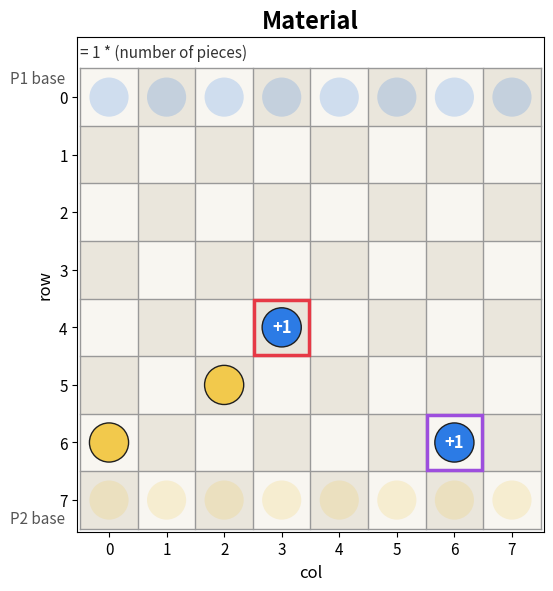
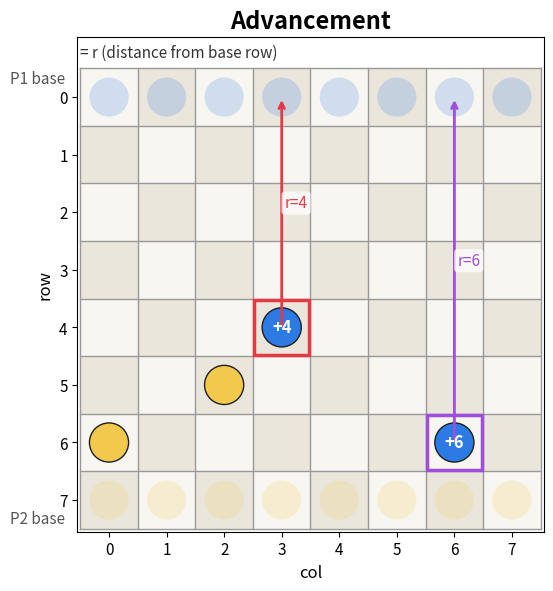
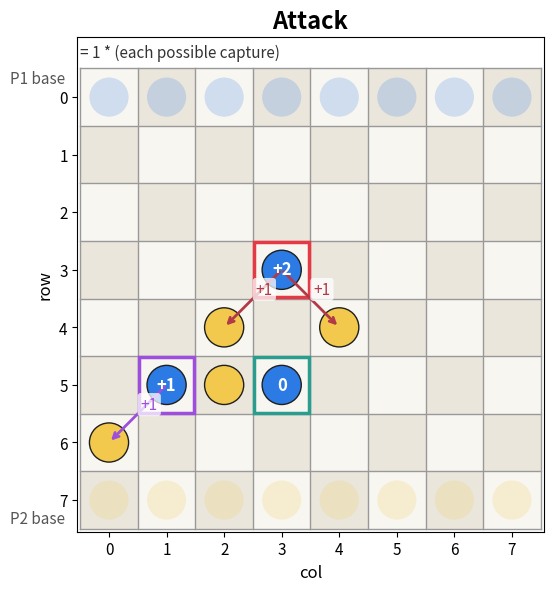
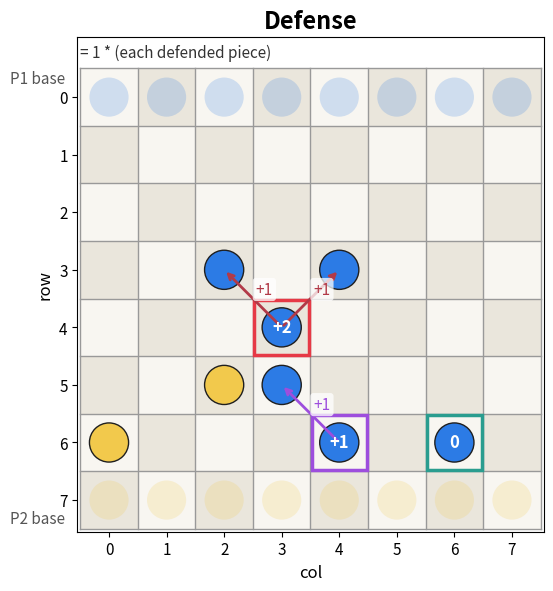
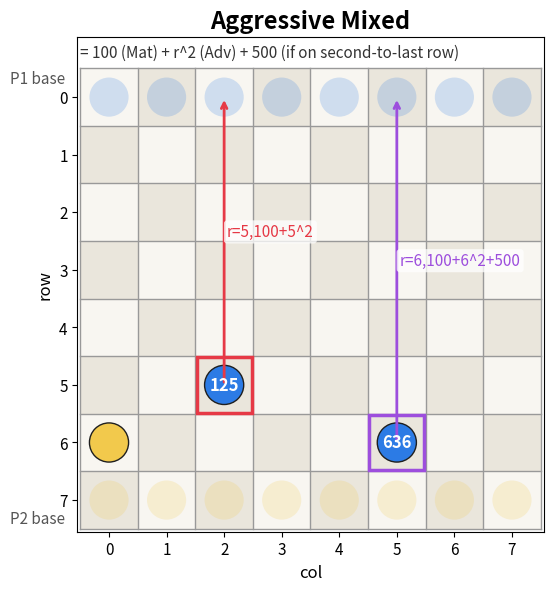
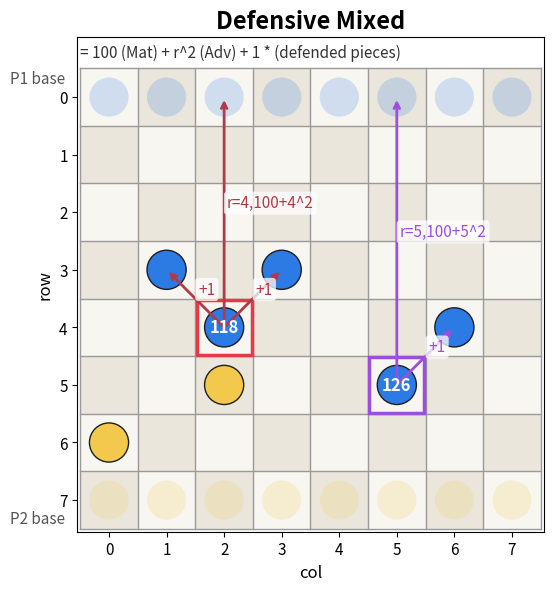
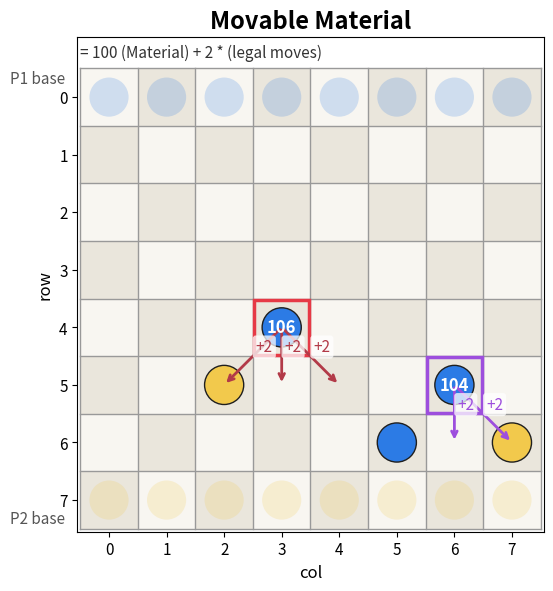
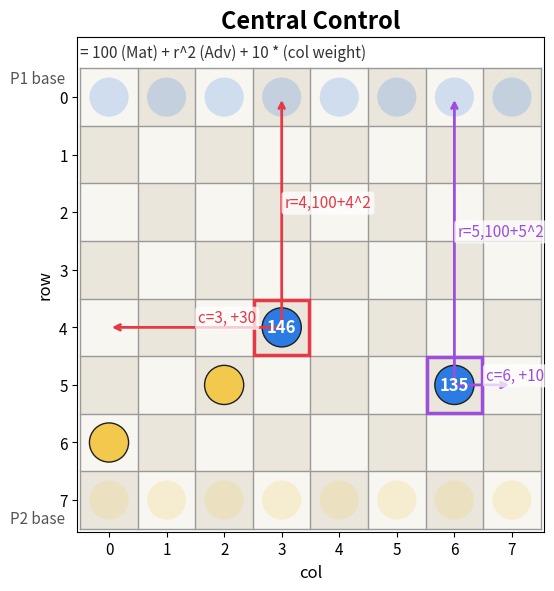
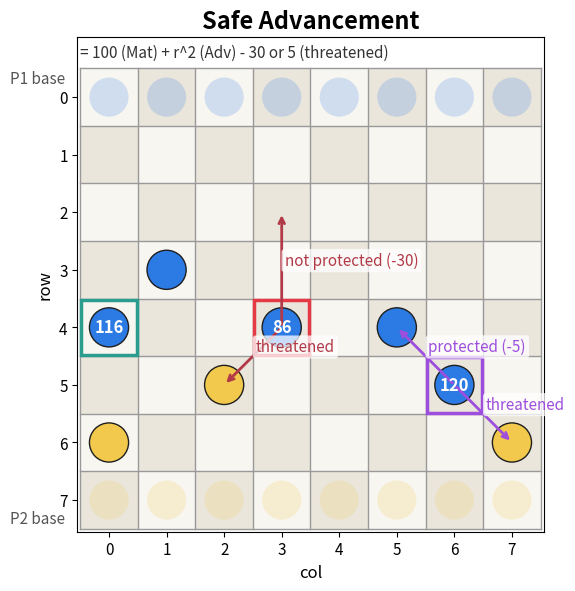

These figures' Python source, in order:
#!/usr/bin/env python3
"""Create report-ready diagrams for breakthrough heuristics in minimax.cpp.

The script draws an 8x8 board and explains how player1 piece contributions are
computed for each heuristic via highlighted anchor pieces, arrows and labels.
"""

from __future__ import annotations

from dataclasses import dataclass
from pathlib import Path
from typing import Dict, Iterable, List, Sequence, Tuple

import matplotlib

matplotlib.use("Agg")
import matplotlib.pyplot as plt
from matplotlib.patches import Circle, Rectangle


BOARD_SIZE = 8
P1 = 1
P2 = 2

COLOR_P1 = "#2C7BE5"  # blue
COLOR_P2 = "#F2C94C"  # yellow
COLOR_GRID_A = "#F8F6F1"
COLOR_GRID_B = "#EAE6DC"


@dataclass(frozen=True)
class ArrowNote:
    src: Tuple[int, int]
    dst: Tuple[int, int]
    text: str
    color: str = "#444444"


@dataclass(frozen=True)
class TextNote:
    rc: Tuple[int, int]
    text: str
    color: str = "#222222"
    dx: float = 0.0
    dy: float = 0.0


def build_board(p1_pieces: Iterable[Tuple[int, int]], p2_pieces: Iterable[Tuple[int, int]]) -> Dict[Tuple[int, int], int]:
    board: Dict[Tuple[int, int], int] = {}
    for rc in p1_pieces:
        board[rc] = P1
    for rc in p2_pieces:
        board[rc] = P2
    return board


def draw_board_base(ax: plt.Axes) -> None:
    for r in range(BOARD_SIZE):
        for c in range(BOARD_SIZE):
            color = COLOR_GRID_A if (r + c) % 2 == 0 else COLOR_GRID_B
            ax.add_patch(Rectangle((c - 0.5, r - 0.5), 1.0, 1.0, facecolor=color, edgecolor="none", zorder=0))

    for k in range(BOARD_SIZE + 1):
        x = k - 0.5
        y = k - 0.5
        ax.plot([x, x], [-0.5, BOARD_SIZE - 0.5], color="#999999", linewidth=1.0, zorder=1)
        ax.plot([-0.5, BOARD_SIZE - 0.5], [y, y], color="#999999", linewidth=1.0, zorder=1)

    # Semi-transparent baseline rows to indicate each side's home line.
    for c in range(BOARD_SIZE):
        ax.add_patch(Circle((c, 0), radius=0.34, facecolor=COLOR_P1, edgecolor="none", alpha=0.20, zorder=2))
        ax.add_patch(Circle((c, BOARD_SIZE - 1), radius=0.34, facecolor=COLOR_P2, edgecolor="none", alpha=0.20, zorder=2))

    # ax.text(BOARD_SIZE - 0.55, -0.82, "row 0: P1 base", fontsize=11, ha="right", va="center", color="#555555")
    ax.text(-1.72, -0.32, "P1 base", fontsize=11, ha="left", va="center", color="#555555")
    ax.text(-1.72, BOARD_SIZE - 0.68, "P2 base", fontsize=11, ha="left", va="center", color="#555555")
    # ax.text(
    #     BOARD_SIZE - 0.55,
    #     BOARD_SIZE - 0.18,
    #     "row 7: P2 base",
    #     fontsize=11,
    #     ha="right",
    #     va="center",
    #     color="#555555",
    # )


def draw_piece(ax: plt.Axes, r: int, c: int, player: int, alpha: float = 1.0) -> None:
    if player == P1:
        face = COLOR_P1
    else:
        face = COLOR_P2
    ax.add_patch(Circle((c, r), radius=0.34, facecolor=face, edgecolor="#1F1F1F", linewidth=1.0, alpha=alpha, zorder=4))


def render_scene(
    out_path: Path,
    title: str,
    subtitle: str,
    board: Dict[Tuple[int, int], int],
    anchors: Sequence[Tuple[int, int]],
    anchor_labels: Sequence[str],
    arrow_notes: Sequence[ArrowNote],
    text_notes: Sequence[TextNote],
) -> None:
    fig, ax = plt.subplots(figsize=(6.4, 5.8), constrained_layout=True)
    draw_board_base(ax)

    for (r, c), player in board.items():
        draw_piece(ax, r, c, player)

    anchor_colors = ["#E63946", "#9D4EDD", "#2A9D8F", "#F77F00"]
    for i, (r, c) in enumerate(anchors):
        color = anchor_colors[i % len(anchor_colors)]
        ax.add_patch(Rectangle((c - 0.48, r - 0.48), 0.96, 0.96, fill=False, linewidth=2.5, edgecolor=color, zorder=6))
        label = anchor_labels[i] if i < len(anchor_labels) else f"X{i + 1}"
        ax.text(c, r, label, color="white", fontsize=12, weight="bold", ha="center", va="center", zorder=10)

    for a in arrow_notes:
        src_r, src_c = a.src
        dst_r, dst_c = a.dst
        ax.annotate(
            "",
            xy=(dst_c, dst_r),
            xytext=(src_c, src_r),
            arrowprops=dict(arrowstyle="->", lw=2.0, color=a.color),
            zorder=8,
            alpha=0.75,
        )
        mx = (src_c + dst_c) * 0.5
        my = (src_r + dst_r) * 0.5
        ax.text(
            mx + 0.05,
            my - 0.08,
            a.text,
            fontsize=11,
            color=a.color,
            bbox=dict(facecolor="white", edgecolor="none", alpha=0.75, boxstyle="round,pad=0.2"),
            zorder=9,
        )

    for t in text_notes:
        r, c = t.rc
        ax.text(
            c + t.dx,
            r + t.dy,
            t.text,
            fontsize=11,
            color=t.color,
            bbox=dict(facecolor="white", edgecolor="none", alpha=0.86, boxstyle="round,pad=0.25"),
            zorder=9,
        )

    ax.set_xlim(-0.55, BOARD_SIZE - 0.45)
    ax.set_ylim(BOARD_SIZE - 0.45, -1.05)
    ax.set_aspect("equal")
    ax.set_xticks(range(BOARD_SIZE))
    ax.set_yticks(range(BOARD_SIZE))
    ax.tick_params(labelsize=11)
    ax.set_xlabel("col", fontsize=12)
    ax.set_ylabel("row", fontsize=12)
    ax.set_title(title, fontsize=17, weight="bold")
    # make some space for subtitle
    ax.text(-0.5, -0.92, subtitle, fontsize=11, color="#333333", ha="left", va="top")
    out_path.parent.mkdir(parents=True, exist_ok=True)
    fig.savefig(out_path, dpi=120)
    plt.close(fig)


def p1_legal_moves_for_piece(board: Dict[Tuple[int, int], int], r: int, c: int) -> List[Tuple[int, int]]:
    if board.get((r, c)) != P1:
        return []

    moves: List[Tuple[int, int]] = []
    next_r = r + 1
    if next_r >= BOARD_SIZE:
        return moves

    if board.get((next_r, c), 0) == 0:
        moves.append((next_r, c))

    left_c = c - 1
    if left_c >= 0 and board.get((next_r, left_c), 0) != P1:
        moves.append((next_r, left_c))

    right_c = c + 1
    if right_c < BOARD_SIZE and board.get((next_r, right_c), 0) != P1:
        moves.append((next_r, right_c))

    return moves


def generate_all_diagrams(output_dir: Path) -> None:
    # Material
    anchors = [(4, 3), (6, 6)]
    board = build_board(p1_pieces=anchors, p2_pieces=[(5, 2), (6, 0)])
    render_scene(
        out_path=output_dir / "material.png",
        title="Material",
        subtitle="= 1 * (number of pieces)",
        board=board,
        anchors=anchors,
        anchor_labels=["+1", "+1"],
        arrow_notes=[],
        text_notes=[],
    )

    # Advancement
    anchors = [(4, 3), (6, 6)]
    board = build_board(p1_pieces=anchors, p2_pieces=[(5, 2), (6, 0)])
    arrow_notes = [
        ArrowNote(anchors[0], (0, anchors[0][1]), "r=4", "#E63946"),
        ArrowNote(anchors[1], (0, anchors[1][1]), "r=6", "#9D4EDD"),
    ]
    render_scene(
        out_path=output_dir / "advancement.png",
        title="Advancement",
        subtitle="= r (distance from base row)",
        board=board,
        anchors=anchors,
        anchor_labels=["+4", "+6"],
        arrow_notes=arrow_notes,
        text_notes=[],
    )

    # Attack
    anchors = [(3, 3), (5, 1), (5, 3)]
    board = build_board(p1_pieces=anchors, p2_pieces=[(4, 2), (4, 4), (5, 2), (6, 0)])
    render_scene(
        out_path=output_dir / "attack.png",
        title="Attack",
        subtitle="= 1 * (each possible capture)",
        board=board,
        anchors=anchors,
        anchor_labels=["+2", "+1", "0"],
        arrow_notes=[
            ArrowNote(anchors[0], (4, 2), "+1", "#B23A48"),
            ArrowNote(anchors[0], (4, 4), "+1", "#B23A48"),
            ArrowNote(anchors[1], (6, 0), "+1", "#9D4EDD"),
        ],
        text_notes=[],
    )

    # Defense
    anchors = [(4, 3), (6, 4), (6, 6)]
    board = build_board(p1_pieces=[*anchors, (3, 2), (3, 4), (5, 3)], p2_pieces=[(5, 2), (6, 0)])
    render_scene(
        out_path=output_dir / "defense.png",
        title="Defense",
        subtitle="= 1 * (each defended piece)",
        board=board,
        anchors=anchors,
        anchor_labels=["+2", "+1", "0"],
        arrow_notes=[
            ArrowNote(anchors[0], (3, 2), "+1", "#B23A48"),
            ArrowNote(anchors[0], (3, 4), "+1", "#B23A48"),
            ArrowNote(anchors[1], (5, 3), "+1", "#9D4EDD"),
        ],
        text_notes=[],
    )

    # AggresiveMixed (spelling follows source code)
    anchors = [(5, 2), (6, 5)]
    score_a = 100 + anchors[0][0] * anchors[0][0] + (500 if anchors[0][0] >= 6 else 0)
    score_b = 100 + anchors[1][0] * anchors[1][0] + (500 if anchors[1][0] >= 6 else 0)
    board = build_board(p1_pieces=anchors, p2_pieces=[(6, 0)])
    render_scene(
        out_path=output_dir / "aggressive_mixed.png",
        # title="AggresiveMixed = 100 (Material) + r^2 (Advancement) + 500 (if on second-to-last row)",
        title="Aggressive Mixed",
        subtitle="= 100 (Mat) + r^2 (Adv) + 500 (if on second-to-last row)",
        board=board,
        anchors=anchors,
        anchor_labels=[f"{score_a}", f"{score_b}"],
        arrow_notes=[
            ArrowNote(anchors[0], (0, anchors[0][1]), "r=5,100+5^2", "#E63946"),
            ArrowNote(anchors[1], (0, anchors[1][1]), "r=6,100+6^2+500", "#9D4EDD"),
        ],
        text_notes=[],
    )

    # DefensiveMixed
    anchors = [(4, 2), (5, 5)]
    board = build_board(p1_pieces=[anchors[0], anchors[1], (3, 1), (3, 3), (4, 6)], p2_pieces=[(5, 2), (6, 0)])
    def_count_1 = int(board.get((3, 1), 0) == P1) + int(board.get((3, 3), 0) == P1)
    def_count_2 = int(board.get((4, 4), 0) == P1) + int(board.get((4, 6), 0) == P1)
    score_1 = 100 + anchors[0][0] * anchors[0][0] + def_count_1
    score_2 = 100 + anchors[1][0] * anchors[1][0] + def_count_2
    render_scene(
        out_path=output_dir / "defensive_mixed.png",
        # title="DefensiveMixed = 100 (Material) + r^2 (Advancement) + 1 * (defended pieces)",
        title="Defensive Mixed",
        subtitle="= 100 (Mat) + r^2 (Adv) + 1 * (defended pieces)",
        board=board,
        anchors=anchors,
        anchor_labels=[f"{score_1}", f"{score_2}"],
        arrow_notes=[
            ArrowNote(anchors[0], (3, 1), "+1", "#B23A48"),
            ArrowNote(anchors[0], (3, 3), "+1", "#B23A48"),
            ArrowNote(anchors[0], (0, anchors[0][1]), "r=4,100+4^2", "#B23A48"),
            ArrowNote(anchors[1], (4, 6), "+1", "#9D4EDD"),
            ArrowNote(anchors[1], (0, anchors[1][1]), "r=5,100+5^2", "#9D4EDD"),
        ],
        text_notes=[],
    )

    # Movability (local piece contribution)
    anchors = [(4, 3), (5, 6)]
    board = build_board(p1_pieces=[anchors[0], anchors[1], (6, 5)], p2_pieces=[(5, 2), (6, 7)])
    m1 = p1_legal_moves_for_piece(board, anchors[0][0], anchors[0][1])
    m2 = p1_legal_moves_for_piece(board, anchors[1][0], anchors[1][1])
    score_1 = 100 + 2 * len(m1)
    score_2 = 100 + 2 * len(m2)
    arrow_notes: List[ArrowNote] = []
    for dst in m1:
        arrow_notes.append(ArrowNote(anchors[0], dst, "+2", "#B23A48"))
    for dst in m2:
        arrow_notes.append(ArrowNote(anchors[1], dst, "+2", "#9D4EDD"))
    render_scene(
        out_path=output_dir / "movable_material.png",
        # title="Movability = 100 (Material) + 2 * (legal moves)",
        title="Movable Material",
        subtitle="= 100 (Material) + 2 * (legal moves)",
        board=board,
        anchors=anchors,
        anchor_labels=[f"{score_1}", f"{score_2}"],
        arrow_notes=arrow_notes,
        text_notes=[],
    )

    anchors = [(4, 3), (5, 6)]
    board = build_board(p1_pieces=anchors, p2_pieces=[(5, 2), (6, 0)])
    ctrl_weights = [0, 1, 2, 3, 3, 2, 1, 0]
    score_1 = 100 + anchors[0][0] * anchors[0][0] + ctrl_weights[anchors[0][1]] * 10
    score_2 = 100 + anchors[1][0] * anchors[1][0] + ctrl_weights[anchors[1][1]] * 10
    render_scene(
        out_path=output_dir / "central_control.png",
        title="Central Control",
        subtitle="= 100 (Mat) + r^2 (Adv) + 10 * (col weight)",
        board=board,
        anchors=anchors,
        anchor_labels=[f"{score_1}", f"{score_2}"],
        arrow_notes=[
            ArrowNote(anchors[0], (0, anchors[0][1]), "r=4,100+4^2", "#E63946"),
            ArrowNote(anchors[0], (anchors[0][0], 0), "c=3, +30", "#E63946"),
            ArrowNote(anchors[1], (0, anchors[1][1]), "r=5,100+5^2", "#9D4EDD"),
            ArrowNote(anchors[1], (anchors[1][0], 7), "c=6, +10", "#9D4EDD"),
        ],
        text_notes=[],
    )

    anchors = [(4, 3), (5, 6), (4, 0)]
    board = build_board(p1_pieces=[*anchors, (4, 5), (3, 1)], p2_pieces=[(5, 2), (6, 0), (6, 7)])
    score_1 = 100 + anchors[0][0] * anchors[0][0] - 30
    score_2 = 100 + anchors[1][0] * anchors[1][0] - 5
    score_3 = 100 + anchors[2][0] * anchors[2][0]
    render_scene(
        out_path=output_dir / "safe_advancement.png",
        title="Safe Advancement",
        subtitle="= 100 (Mat) + r^2 (Adv) - 30 or 5 (threatened)",
        board=board,
        anchors=anchors,
        anchor_labels=[f"{score_1}", f"{score_2}", f"{score_3}"],
        arrow_notes=[
            ArrowNote(anchors[0], (5, 2), "threatened", "#B23A48"),
            ArrowNote(anchors[0], (2, 3), "not protected (-30)", "#B23A48"),
            ArrowNote(anchors[1], (6, 7), "threatened", "#9D4EDD"),
            ArrowNote(anchors[1], (4, 5), "protected (-5)", "#9D4EDD"),
        ],
        text_notes=[],
    )


def main() -> None:
    out_dir = Path("heuristic")
    generate_all_diagrams(out_dir)
    print(f"Saved diagrams to: {out_dir.resolve()}")


if __name__ == "__main__":
    main()
